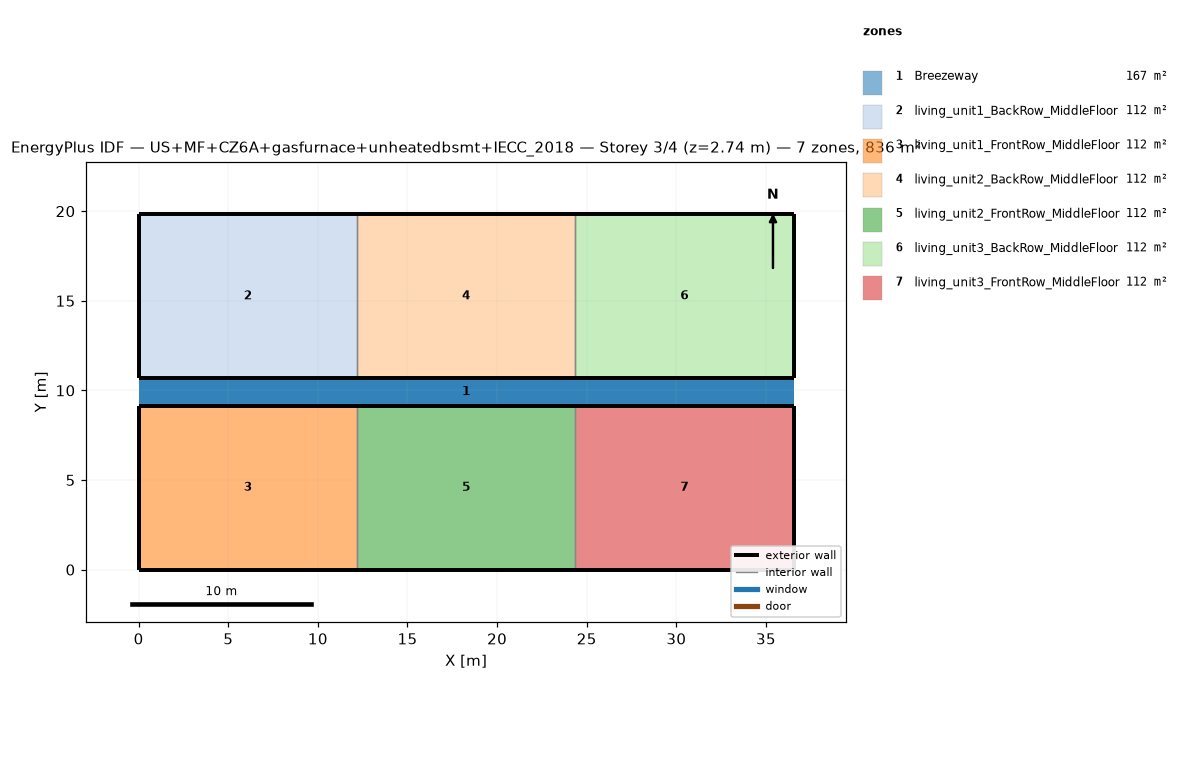
=== STOREY PLAN SPEC (per zone: floor XY polygon, exterior-wall plan segments, windows/doors) ===
zone 1: Breezeway  (167.0 m²)
  floor: (36.54, 9.16) (0.00, 9.16) (0.00, 10.68) (36.54, 10.68)
  floor: (36.54, 9.16) (0.00, 9.16) (0.00, 10.68) (36.54, 10.68)
  floor: (36.54, 9.16) (0.00, 9.16) (0.00, 10.68) (36.54, 10.68)
zone 2: living_unit1_BackRow_MiddleFloor  (111.5 m²)
  floor: (12.18, 10.68) (0.00, 10.68) (0.00, 19.84) (12.18, 19.84)
  exterior wall: (0.00, 10.68) – (12.18, 10.68)  [12.2 m]
  exterior wall: (12.18, 19.84) – (0.00, 19.84)  [12.2 m]
  exterior wall: (0.00, 19.84) – (0.00, 10.68)  [9.2 m]
  interior walls: 1
zone 3: living_unit1_FrontRow_MiddleFloor  (111.5 m²)
  floor: (12.18, 0.00) (0.00, 0.00) (0.00, 9.16) (12.18, 9.16)
  exterior wall: (0.00, 0.00) – (12.18, 0.00)  [12.2 m]
  exterior wall: (12.18, 9.16) – (0.00, 9.16)  [12.2 m]
  exterior wall: (0.00, 9.16) – (0.00, 0.00)  [9.2 m]
  interior walls: 1
zone 4: living_unit2_BackRow_MiddleFloor  (111.5 m²)
  floor: (24.36, 10.68) (12.18, 10.68) (12.18, 19.84) (24.36, 19.84)
  exterior wall: (12.18, 10.68) – (24.36, 10.68)  [12.2 m]
  exterior wall: (24.36, 19.84) – (12.18, 19.84)  [12.2 m]
  interior walls: 2
zone 5: living_unit2_FrontRow_MiddleFloor  (111.5 m²)
  floor: (24.36, 0.00) (12.18, 0.00) (12.18, 9.16) (24.36, 9.16)
  exterior wall: (12.18, 0.00) – (24.36, 0.00)  [12.2 m]
  exterior wall: (24.36, 9.16) – (12.18, 9.16)  [12.2 m]
  interior walls: 2
zone 6: living_unit3_BackRow_MiddleFloor  (111.5 m²)
  floor: (36.54, 10.68) (24.36, 10.68) (24.36, 19.84) (36.54, 19.84)
  exterior wall: (24.36, 10.68) – (36.54, 10.68)  [12.2 m]
  exterior wall: (36.54, 10.68) – (36.54, 19.84)  [9.2 m]
  exterior wall: (36.54, 19.84) – (24.36, 19.84)  [12.2 m]
  interior walls: 1
zone 7: living_unit3_FrontRow_MiddleFloor  (111.5 m²)
  floor: (36.54, 0.00) (24.36, 0.00) (24.36, 9.16) (36.54, 9.16)
  exterior wall: (24.36, 0.00) – (36.54, 0.00)  [12.2 m]
  exterior wall: (36.54, 0.00) – (36.54, 9.16)  [9.2 m]
  exterior wall: (36.54, 9.16) – (24.36, 9.16)  [12.2 m]
  interior walls: 1

=== DERIVED (storey summary) ===
Building: US+MF+CZ6A+gasfurnace+unheatedbsmt+IECC_2018
Storey: 3 of 4  (floor level z = 2.74 m)
Storey gross floor area: 836.2 m²
Zones on this storey: 7
  - Breezeway: floor 167.0 m²
  - living_unit1_BackRow_MiddleFloor: floor 111.5 m²; exterior wall 33.5 m (86.9 m²); WWR 0.0%
  - living_unit1_FrontRow_MiddleFloor: floor 111.5 m²; exterior wall 33.5 m (86.9 m²); WWR 0.0%
  - living_unit2_BackRow_MiddleFloor: floor 111.5 m²; exterior wall 24.4 m (63.1 m²); WWR 0.0%
  - living_unit2_FrontRow_MiddleFloor: floor 111.5 m²; exterior wall 24.4 m (63.1 m²); WWR 0.0%
  - living_unit3_BackRow_MiddleFloor: floor 111.5 m²; exterior wall 33.5 m (86.9 m²); WWR 0.0%
  - living_unit3_FrontRow_MiddleFloor: floor 111.5 m²; exterior wall 33.5 m (86.9 m²); WWR 0.0%
Zone adjacency (shared interzone walls):
  - living_unit1_BackRow_MiddleFloor ↔ living_unit2_BackRow_MiddleFloor
  - living_unit1_FrontRow_MiddleFloor ↔ living_unit2_FrontRow_MiddleFloor
  - living_unit2_BackRow_MiddleFloor ↔ living_unit3_BackRow_MiddleFloor
  - living_unit2_FrontRow_MiddleFloor ↔ living_unit3_FrontRow_MiddleFloor